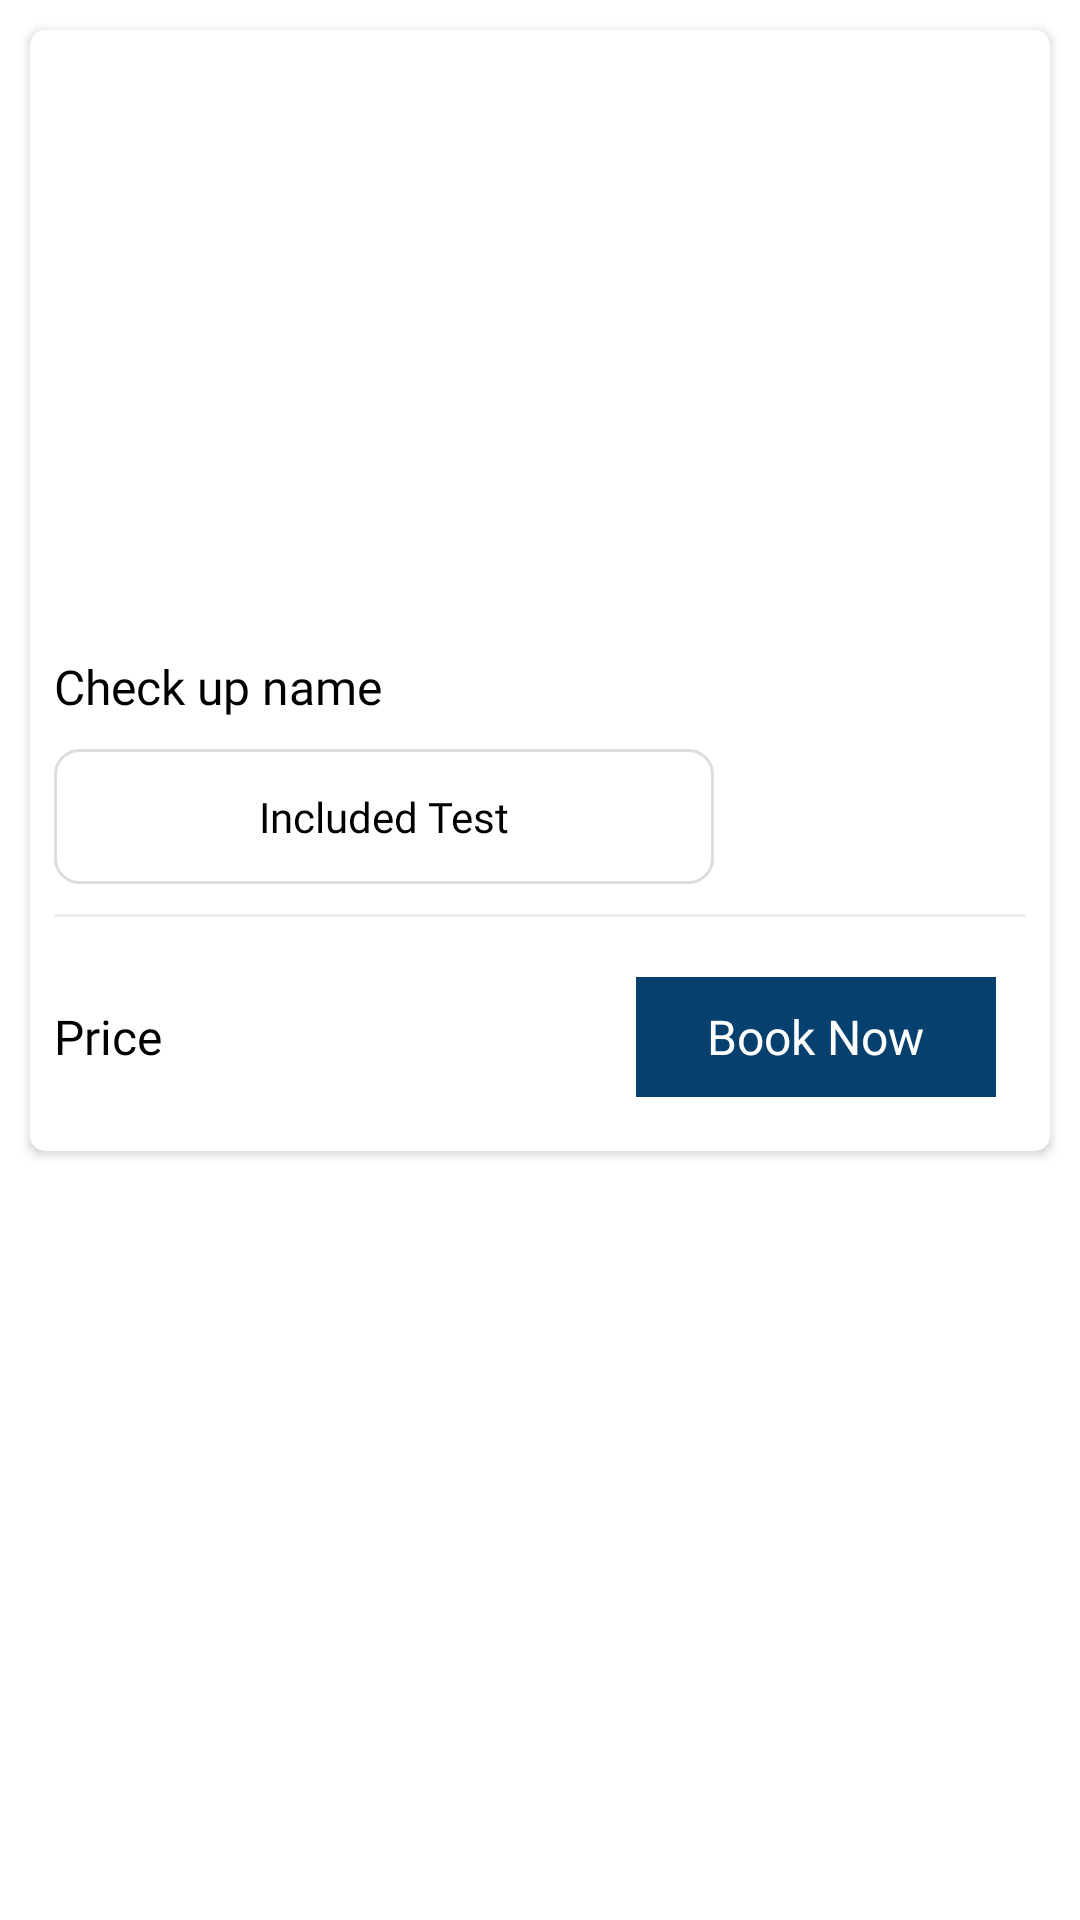

Reconstruct the res/layout file that produces this screen, plus the resources it refers to.
<!-- AndroidManifest.xml: application theme Theme.Healthcare -->
<!-- res/layout/health_check_layout.xml -->
<?xml version="1.0" encoding="utf-8"?>
<LinearLayout xmlns:android="http://schemas.android.com/apk/res/android"
    xmlns:app="http://schemas.android.com/apk/res-auto"
    android:orientation="vertical"
    android:layout_width="match_parent"
    android:layout_height="wrap_content">
    <androidx.cardview.widget.CardView
        android:layout_width="match_parent"
        android:layout_height="wrap_content"
        app:cardBackgroundColor="@color/white"
        app:cardElevation="2dp"
        android:layout_margin="10dp"
        app:cardCornerRadius="5dp">
        <LinearLayout
            android:layout_width="match_parent"
            android:layout_height="wrap_content"
            android:orientation="vertical"
            android:padding="8dp">
            <ImageView
                android:id="@+id/image"
                android:layout_width="match_parent"
                android:layout_height="200dp"
                android:scaleType="fitXY"/>
            <TextView
                android:id="@+id/checkup_name"
                android:layout_width="wrap_content"
                android:layout_height="wrap_content"
                android:text="Check up name"
                android:textSize="16sp"
                android:fontFamily="@font/nunito_semibold"
                android:textColor="@color/black"/>
            <LinearLayout
                android:layout_width="220dp"
                android:layout_height="45dp"
                android:background="@drawable/box_back"
                android:layout_marginTop="10dp"
                android:gravity="center">
                <TextView
                    android:id="@+id/included_no_test"
                    android:layout_width="wrap_content"
                    android:layout_height="wrap_content"
                    android:text="Included Test"
                    android:textColor="@color/black"
                    android:textSize="14sp"
                    android:fontFamily="@font/nunito"/>

            </LinearLayout>
            <View
                android:layout_width="match_parent"
                android:layout_height="1dp"
                android:background="#ededed"
                android:layout_marginTop="10dp"
                android:layout_marginBottom="10dp"/>
            <FrameLayout
                android:layout_width="match_parent"
                android:layout_height="wrap_content">
                <TextView
                    android:id="@+id/price"
                    android:layout_width="wrap_content"
                    android:layout_height="wrap_content"
                    android:text="Price"
                    android:textSize="16sp"
                    android:fontFamily="@font/nunito"
                    android:textColor="@color/black"
                    android:layout_gravity="center|start"/>
                <LinearLayout
                    android:id="@+id/book"
                    android:layout_width="120dp"
                    android:layout_height="40dp"
                    android:layout_margin="10dp"
                    android:background="@color/colorOne"
                    android:gravity="center"
                    android:layout_gravity="center|end">
                    <TextView
                        android:layout_width="wrap_content"
                        android:layout_height="wrap_content"
                        android:text="Book Now"
                        android:textSize="16sp"
                        android:fontFamily="@font/nunito"
                        android:textColor="@color/white"/>


                </LinearLayout>
            </FrameLayout>
        </LinearLayout>
    </androidx.cardview.widget.CardView>

</LinearLayout>
<!-- resources referenced by this layout -->
<resources>
  <color name="black">#FF000000</color>
  <color name="colorOne">#05406f</color>
  <color name="white">#FFFFFFFF</color>
  <!-- drawable box_back (drawable) -->
  <?xml version="1.0" encoding="utf-8"?>
  <shape xmlns:android="http://schemas.android.com/apk/res/android"
      android:shape="rectangle">
      <stroke android:width="1dp" android:color="#DDDDDD"/>
      <corners android:radius="8dp"/>
  
  </shape>
  <style name="Theme.Healthcare" parent="Theme.MaterialComponents.DayNight.NoActionBar">
          
          <item name="colorPrimary">@color/purple_500</item>
          <item name="colorPrimaryVariant">@color/purple_700</item>
          <item name="colorOnPrimary">@color/white</item>
          
          <item name="colorSecondary">@color/teal_200</item>
          <item name="colorSecondaryVariant">@color/teal_700</item>
          <item name="colorOnSecondary">@color/black</item>
          
          <item name="android:statusBarColor" tools:targetApi="l">?attr/colorPrimaryVariant</item>
          <item name="android:windowAnimationStyle">@style/confirmDialog</item>
          
      </style>
  <color name="purple_500">#FF6200EE</color>
  <color name="purple_700">#FF3700B3</color>
  <color name="teal_200">#FF03DAC5</color>
  <color name="teal_700">#FF018786</color>
  <style name="confirmDialog">
          <item name="android:windowEnterAnimation">@android:anim/slide_in_left</item>
          <item name="android:windowExitAnimation">@android:anim/slide_out_right</item>
      </style>
</resources>
